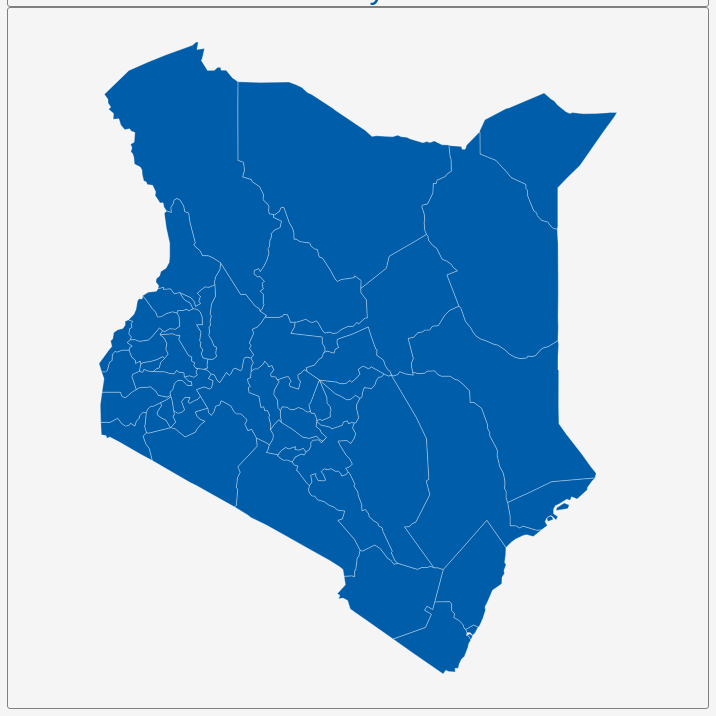
D3 v3 page, settled after 360 driven frames (6 s of simulated time); the page loaded 1 data file(s).


        var dim = 700;
        const center = {
            "lng": 37.9046,
            "lat": 0.1925
        };
        var scale = 4127;

        var title = document.getElementById('title');
        title.style.width = dim;
        title.style.marginLeft = "calc(50% - " + (dim / 2) + "px)";
        var map = document.getElementById('map')
        map.style.width = dim;
        map.style.marginLeft = "calc(50% - " + (dim / 2) + "px)";

        var tooltip = d3
            .select("#map")
            .append("div")
            .attr("class", "tooltip")
            .attr("opacity", 0);
        var width = dim,
            height = dim;

        var svg = d3.select("#map")
            .append("svg")
            .attr("width", width)
            .attr("height", height);

        scale = scale * .9;// to give 5% padding on each side
        var projection = d3.geo.mercator()
            .center([center.lng, center.lat])
            .scale(scale)
            .translate([width / 2, height / 2]);
        var geoPath = d3.geo.path()
            .projection(projection);

        var g = svg.append("g");
        d3.json("geosource.json", function (json) {
            g.selectAll("path")
                .data(json.features)
                .enter()
                .append("path")
                .attr("d", geoPath)
                .attr("class", "polygon")
                .on("mouseover", mouseover)
                .on("mouseout", mouseout)
                .on("mousemove", mousemove);

            svg.call(d3.behavior.zoom().on("zoom", () => {
                g.attr("transform", "translate(" + d3.event.translate.join(",") + ")scale(" + d3.event.scale + ")");
            }));
        });
        function mouseover(d) {
            d3.select(this).attr("class", "hover");
            tooltip.style("opacity", 0.9);
            tooltip.html((d.properties.NAME_1 && "<b>" + d.properties.NAME_1 + "</b><br>" || '') +
                (d.properties.ENGTYPE_1 && d.properties.ENGTYPE_1));
        }
        function mouseout(d) {
            d3.select(this).attr("class", "polygon");
            tooltip.style("opacity", 0);
        }
        function mousemove(d) {
            tooltip.style({
                left: function () {
                    if (d3.event.pageX > 800) {
                        return d3.event.pageX - 180 + "px";
                    } else {
                        return d3.event.pageX + 23 + "px";
                    }
                },
                top: d3.event.pageY - 20 + "px",
            });
        }
    

### data: geosource.json
{
 "type": "FeatureCollection",
 "features": [
  {
   "type": "Feature",
   "geometry": {
    "type": "Polygon",
    "coordinates": "[... 1 items]"
   },
   "properties": {
    "GID_0": "KEN",
    "NAME_0": "Kenya",
    "GID_1": "KEN.1_1",
    "NAME_1": "Baringo",
    "VARNAME_1": "",
    "NL_NAME_1": "",
    "TYPE_1": "County",
    "ENGTYPE_1": "County",
    "CC_1": "30",
    "HASC_1": "KE.BA"
   }
  },
  {
   "type": "Feature",
   "geometry": {
    "type": "Polygon",
    "coordinates": "[... 1 items]"
   },
   "properties": {
    "GID_0": "KEN",
    "NAME_0": "Kenya",
    "GID_1": "KEN.2_1",
    "NAME_1": "Bomet",
    "VARNAME_1": "",
    "NL_NAME_1": "",
    "TYPE_1": "County",
    "ENGTYPE_1": "County",
    "CC_1": "36",
    "HASC_1": "KE.BO"
   }
  },
  {
   "type": "Feature",
   "geometry": {
    "type": "Polygon",
    "coordinates": "[... 1 items]"
   },
   "properties": {
    "GID_0": "KEN",
    "NAME_0": "Kenya",
    "GID_1": "KEN.3_1",
    "NAME_1": "Bungoma",
    "VARNAME_1": "",
    "NL_NAME_1": "",
    "TYPE_1": "County",
    "ENGTYPE_1": "County",
    "CC_1": "39",
    "HASC_1": "KE.BN"
   }
  },
  {
   "type": "Feature",
   "geometry": {
    "type": "Polygon",
    "coordinates": "[... 1 items]"
   },
   "properties": {
    "GID_0": "KEN",
    "NAME_0": "Kenya",
    "GID_1": "KEN.4_1",
    "NAME_1": "Busia",
    "VARNAME_1": "",
    "NL_NAME_1": "",
    "TYPE_1": "County",
    "ENGTYPE_1": "County",
    "CC_1": "40",
    "HASC_1": "KE.BS"
   }
  },
  {
   "type": "Feature",
   "geometry": {
    "type": "Polygon",
    "coordinates": "[... 1 items]"
   },
   "properties": {
    "GID_0": "KEN",
    "NAME_0": "Kenya",
    "GID_1": "KEN.5_1",
    "NAME_1": "Elgeyo-Marakwet",
    "VARNAME_1": "",
    "NL_NAME_1": "",
    "TYPE_1": "County",
    "ENGTYPE_1": "County",
    "CC_1": "28",
    "HASC_1": "KE.EM"
   }
  },
  {
   "type": "Feature",
   "geometry": {
    "type": "MultiPolygon",
    "coordinates": "[... 5 items]"
   },
   "properties": {
    "GID_0": "KEN",
    "NAME_0": "Kenya",
    "GID_1": "KEN.6_1",
    "NAME_1": "Embu",
    "VARNAME_1": "",
    "NL_NAME_1": "",
    "TYPE_1": "County",
    "ENGTYPE_1": "County",
    "CC_1": "14",
    "HASC_1": "KE.EB"
   }
  },
  {
   "type": "Feature",
   "geometry": {
    "type": "Polygon",
    "coordinates": "[... 1 items]"
   },
   "properties": {
    "GID_0": "KEN",
    "NAME_0": "Kenya",
    "GID_1": "KEN.7_1",
    "NAME_1": "Garissa",
    "VARNAME_1": "",
    "NL_NAME_1": "",
    "TYPE_1": "County",
    "ENGTYPE_1": "County",
    "CC_1": "7",
    "HASC_1": "KE.GA"
   }
  },
  {
   "type": "Feature",
   "geometry": {
    "type": "Polygon",
    "coordinates": "[... 1 items]"
   },
   "properties": {
    "GID_0": "KEN",
    "NAME_0": "Kenya",
    "GID_1": "KEN.8_1",
    "NAME_1": "Homa Bay",
    "VARNAME_1": "",
    "NL_NAME_1": "",
    "TYPE_1": "County",
    "ENGTYPE_1": "County",
    "CC_1": "43",
    "HASC_1": "KE.HB"
   }
  },
  "... 39 more items"
 ]
}